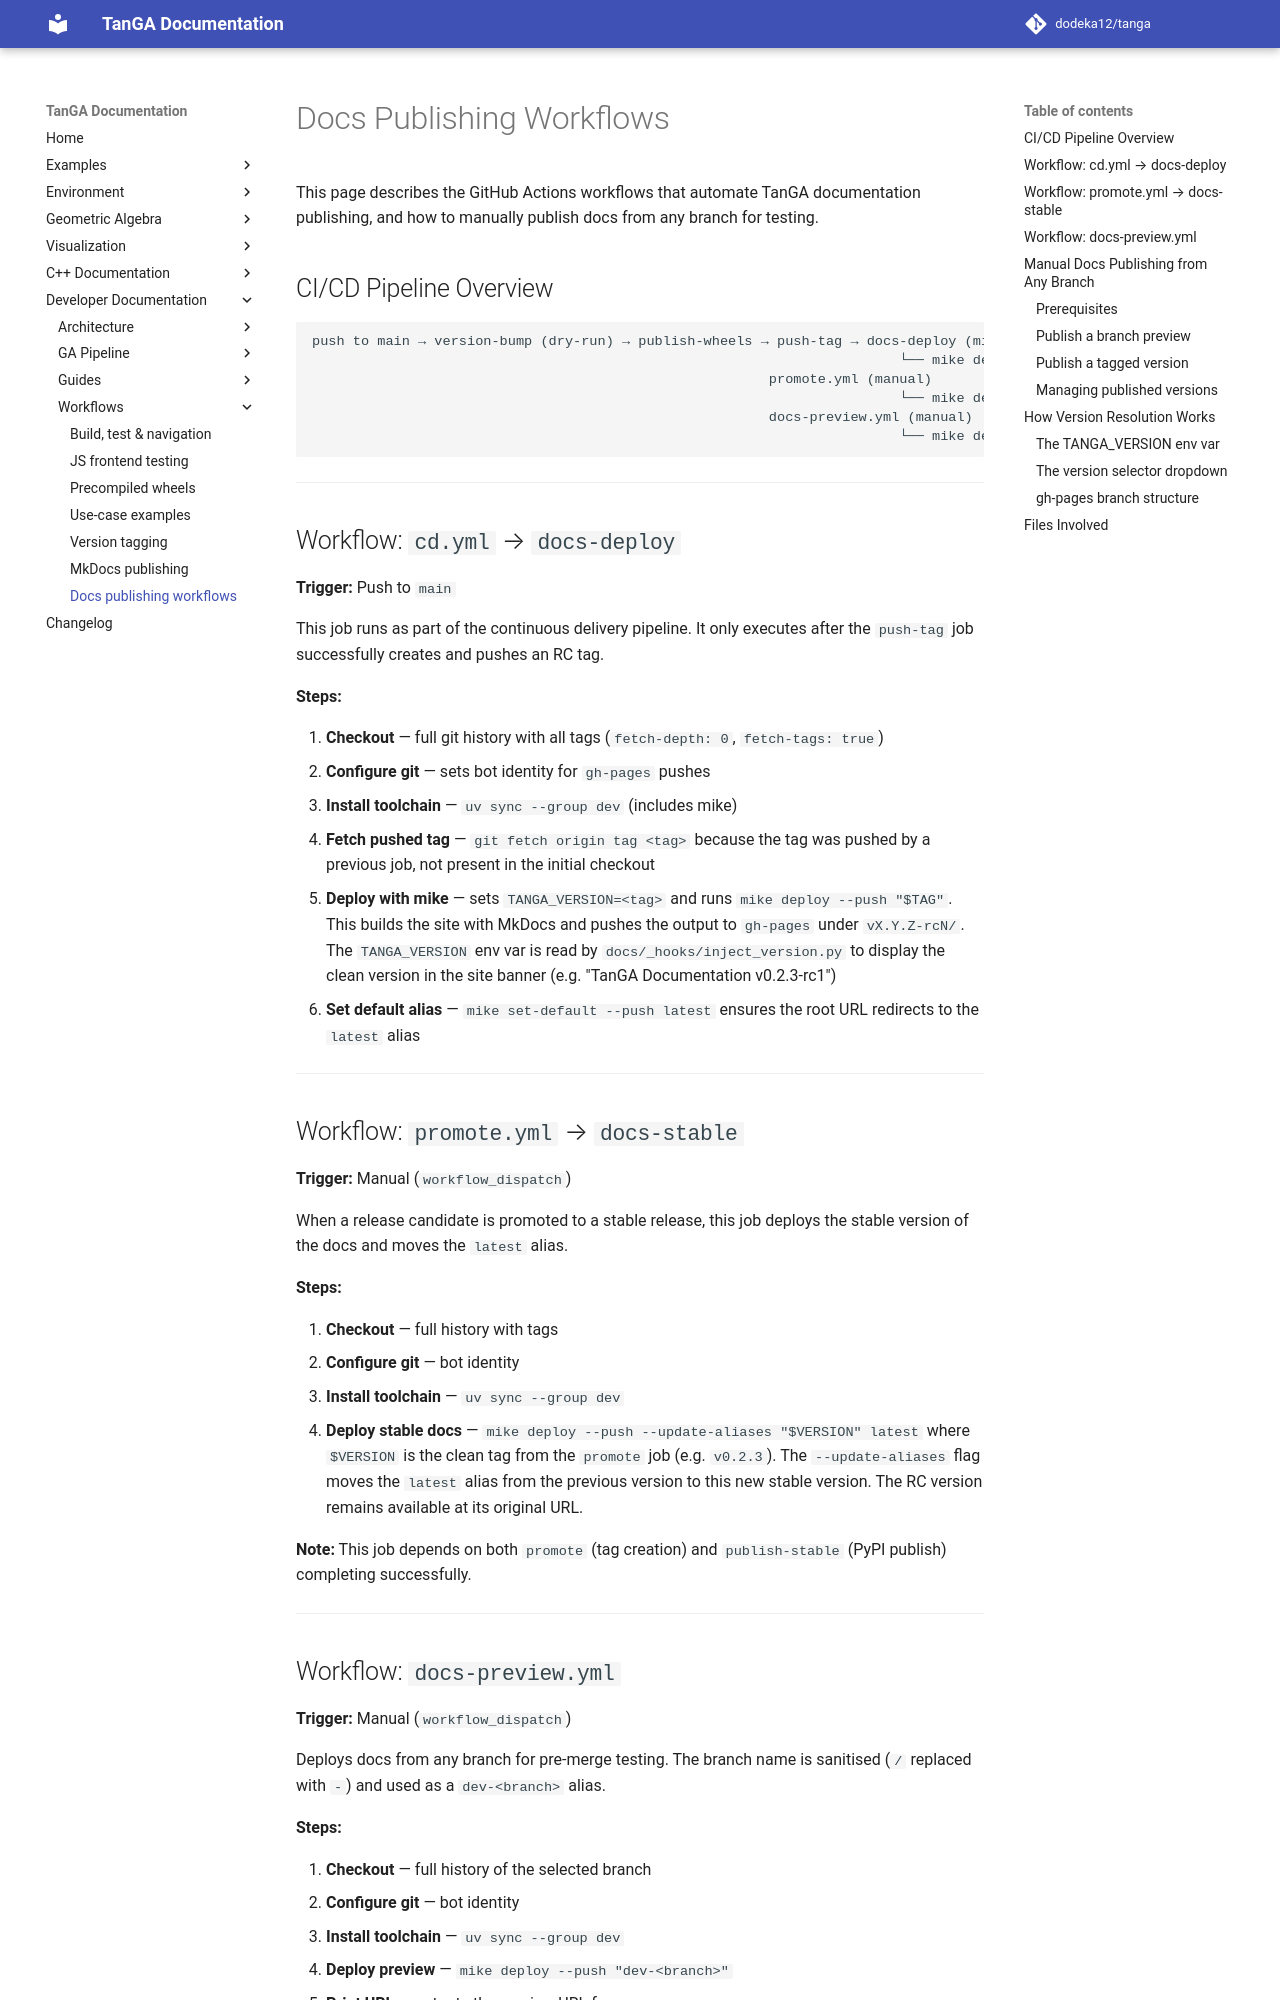

repository: dodeka12/tanga · page: v2.27.0-rc3/dev/workflows/docs-publishing-workflows/index.html · generator: mkdocs

# Docs Publishing Workflows

This page describes the GitHub Actions workflows that automate TanGA
documentation publishing, and how to manually publish docs from any branch
for testing.

## CI/CD Pipeline Overview

```
push to main → version-bump (dry-run) → publish-wheels → push-tag → docs-deploy (mike)
                                                                        └── mike deploy vX.Y.Z-rcN
                                                        promote.yml (manual)
                                                                        └── mike deploy vX.Y.Z latest
                                                        docs-preview.yml (manual)
                                                                        └── mike deploy dev-<branch>
```

---

## Workflow: `cd.yml` → `docs-deploy`

**Trigger:** Push to `main`

This job runs as part of the continuous delivery pipeline. It only executes
after the `push-tag` job successfully creates and pushes an RC tag.

**Steps:**

1. **Checkout** — full git history with all tags (`fetch-depth: 0`, `fetch-tags: true`)
2. **Configure git** — sets bot identity for `gh-pages` pushes
3. **Install toolchain** — `uv sync --group dev` (includes mike)
4. **Fetch pushed tag** — `git fetch origin tag <tag>` because the tag was
   pushed by a previous job, not present in the initial checkout
5. **Deploy with mike** — sets `TANGA_VERSION=<tag>` and runs
   `mike deploy --push "$TAG"`. This builds the site with MkDocs and pushes
   the output to `gh-pages` under `vX.Y.Z-rcN/`.
   The `TANGA_VERSION` env var is read by `docs/_hooks/inject_version.py` to
   display the clean version in the site banner (e.g.
   "TanGA Documentation v0.2.3-rc1")
6. **Set default alias** — `mike set-default --push latest` ensures the root
   URL redirects to the `latest` alias

---

## Workflow: `promote.yml` → `docs-stable`

**Trigger:** Manual (`workflow_dispatch`)

When a release candidate is promoted to a stable release, this job deploys
the stable version of the docs and moves the `latest` alias.

**Steps:**

1. **Checkout** — full history with tags
2. **Configure git** — bot identity
3. **Install toolchain** — `uv sync --group dev`
4. **Deploy stable docs** — `mike deploy --push --update-aliases "$VERSION" latest`
   where `$VERSION` is the clean tag from the `promote` job (e.g. `v0.2.3`).
   The `--update-aliases` flag moves the `latest` alias from the previous
   version to this new stable version. The RC version remains available at
   its original URL.

**Note:** This job depends on both `promote` (tag creation) and
`publish-stable` (PyPI publish) completing successfully.

---
